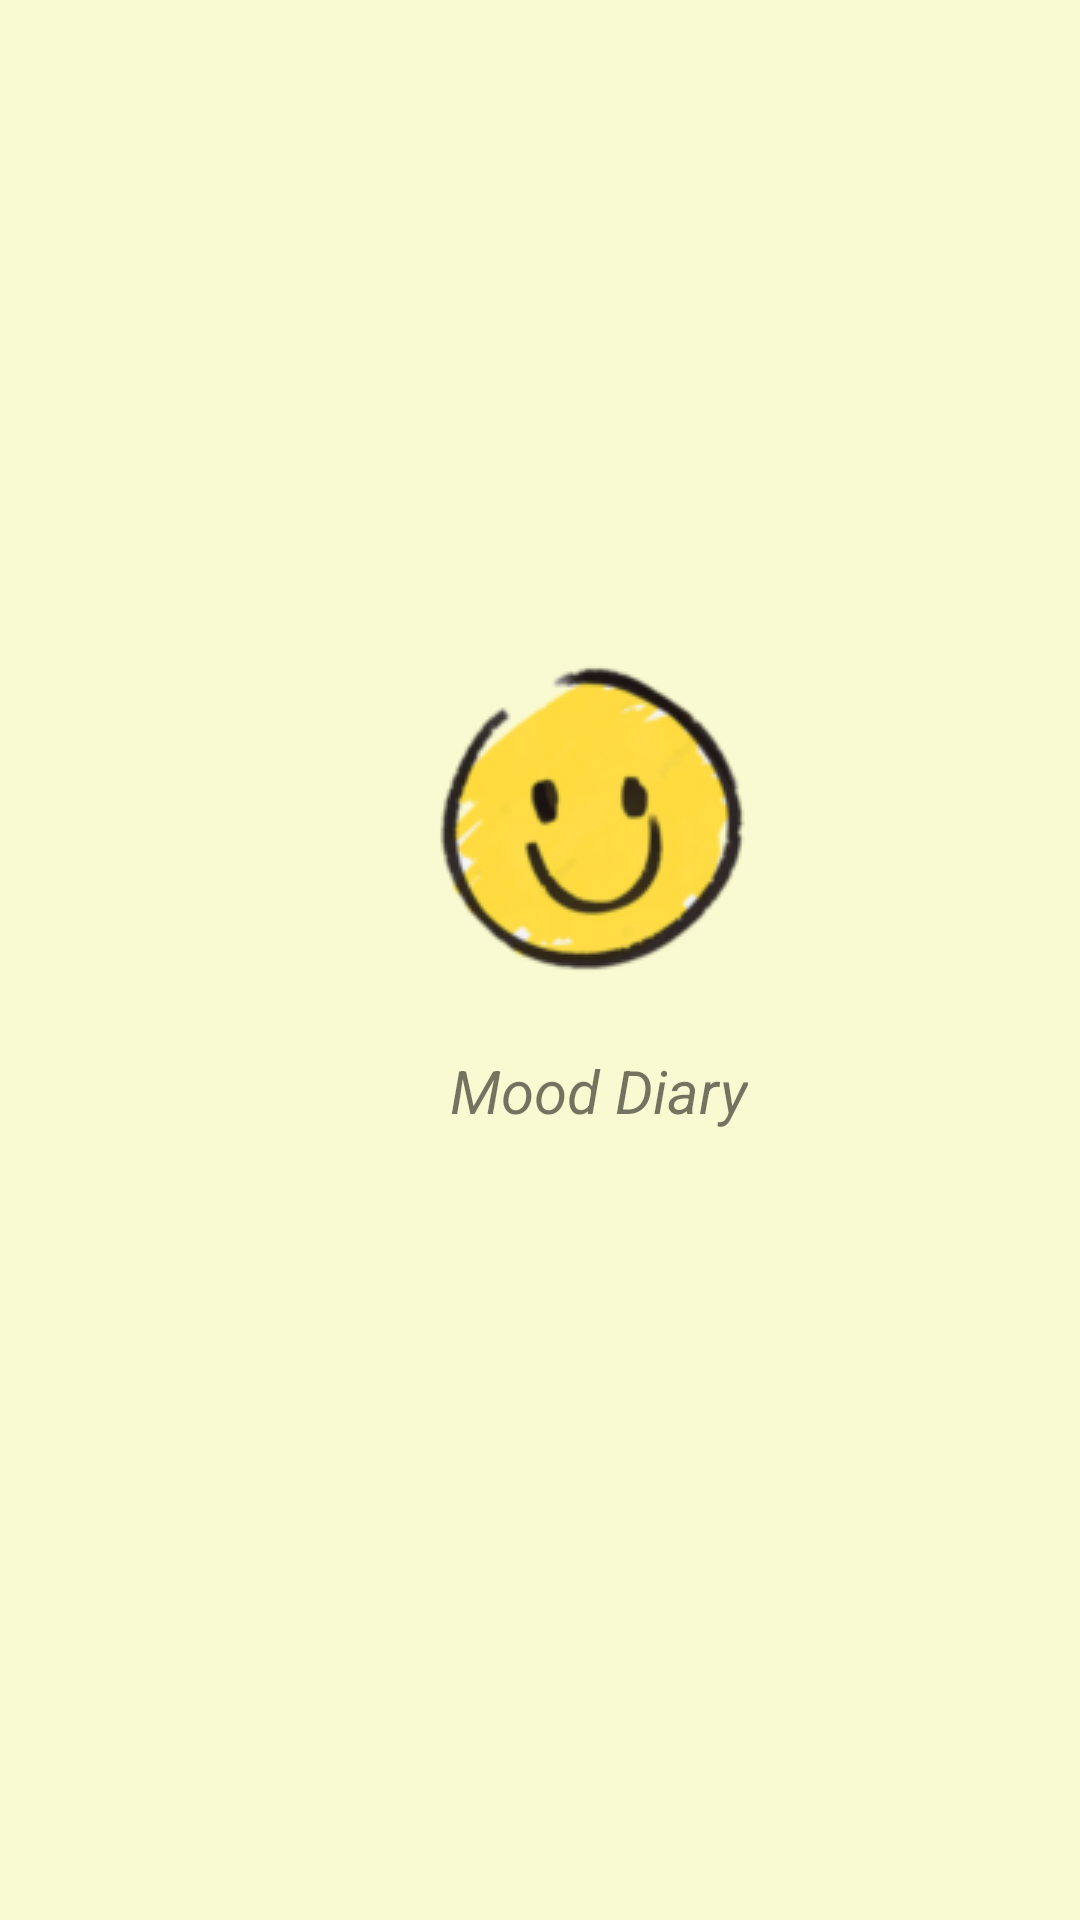

Layout XML and referenced resources for this Android screen:
<!-- AndroidManifest.xml: application theme Theme.MoodDiary -->
<!-- res/layout/activity_load.xml -->
<?xml version="1.0" encoding="utf-8"?>

<LinearLayout xmlns:android="http://schemas.android.com/apk/res/android"
    xmlns:app="http://schemas.android.com/apk/res-auto"
    xmlns:tools="http://schemas.android.com/tools"
    android:layout_width="match_parent"
    android:layout_height="match_parent"
    android:orientation="vertical"
    android:background="@color/loading">

    <ImageView
        android:layout_width="wrap_content"
        android:layout_height="wrap_content"
        android:layout_marginLeft="120dp"
        android:layout_marginTop="200dp"
        android:src="@drawable/loading" />

    <TextView
        android:layout_width="wrap_content"
        android:layout_height="wrap_content"
        android:layout_marginLeft="150dp"
        android:text="Mood Diary"
        android:textSize="20dp"
        android:textStyle="italic" />

</LinearLayout>
<!-- resources referenced by this layout -->
<resources>
  <color name="loading">#FAFAD2</color>
  <!-- drawable loading: png bitmap (drawable-v24, 15802 bytes) -->
  <style name="Theme.MoodDiary" parent="Theme.MaterialComponents.DayNight.DarkActionBar">
          
          <item name="colorPrimary">@color/purple_500</item>
          <item name="colorPrimaryVariant">@color/purple_700</item>
          <item name="colorOnPrimary">@color/white</item>
          
          <item name="colorSecondary">@color/teal_200</item>
          <item name="colorSecondaryVariant">@color/teal_700</item>
          <item name="colorOnSecondary">@color/black</item>
          
          <item name="android:statusBarColor" tools:targetApi="l">?attr/colorPrimaryVariant</item>
          
      </style>
  <color name="purple_500">#FF6200EE</color>
  <color name="purple_700">#FF3700B3</color>
  <color name="white">#FFFFFF</color>
  <color name="teal_200">#FF03DAC5</color>
  <color name="teal_700">#FF018786</color>
  <color name="black">#FF000000</color>
</resources>
